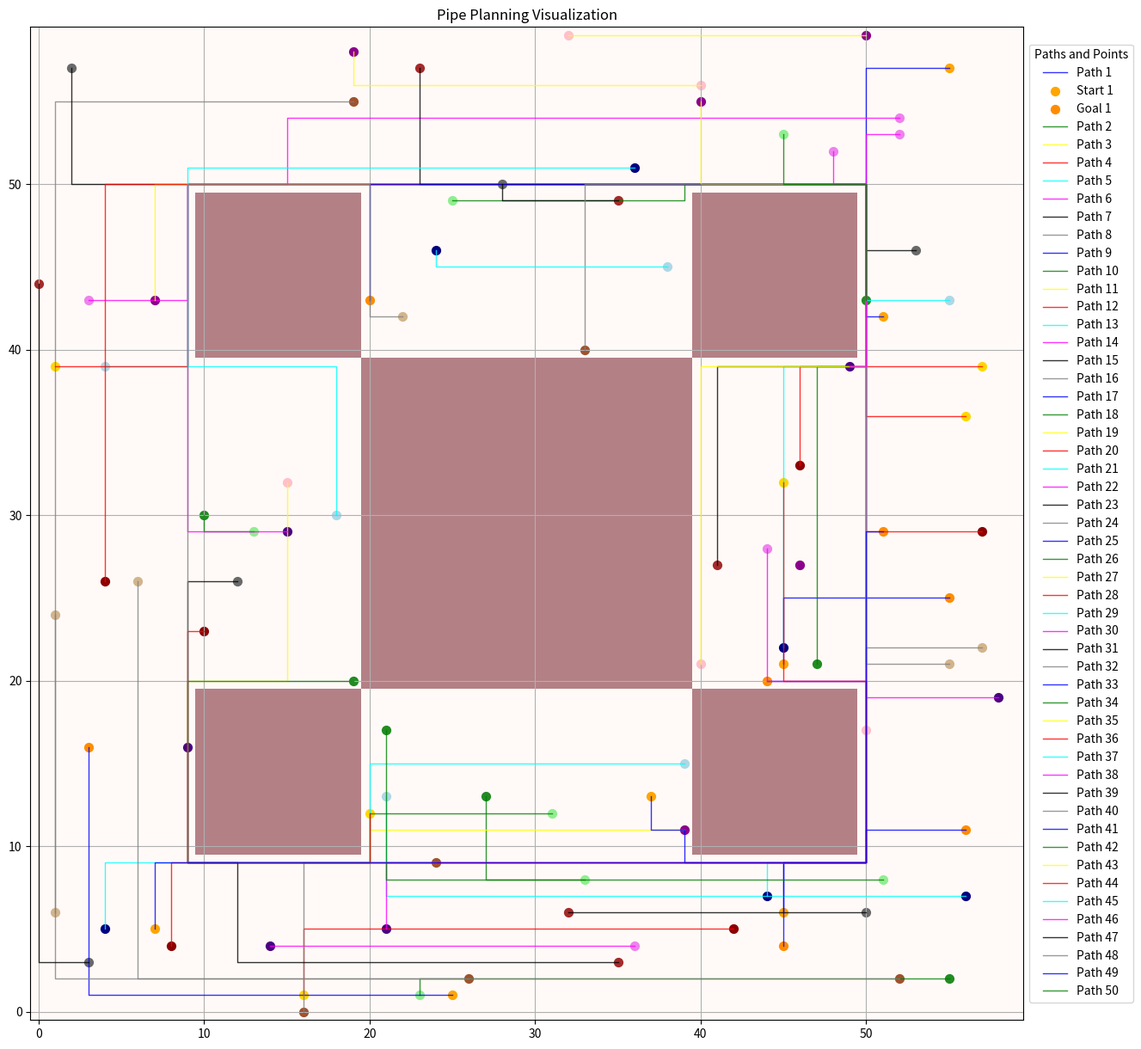

This figure's Python source:
import heapq
import numpy as np
import matplotlib.pyplot as plt
import random

# 定义网格环境
class GridEnvironment:
    def __init__(self, width, height, obstacles):
        self.width = width
        self.height = height
        self.obstacles = obstacles  # 障碍物位置

    def is_valid(self, x, y):
        """判断节点是否有效"""
        return 0 <= x < self.width and 0 <= y < self.height and (x, y) not in self.obstacles

    def random_free_space(self, num_points):
        """生成指定数量的随机点，确保它们不在障碍物上"""
        free_points = set()
        while len(free_points) < num_points:
            x = random.randint(0, self.width - 1)
            y = random.randint(0, self.height - 1)
            if (x, y) not in self.obstacles:
                free_points.add((x, y))
        return list(free_points)

# A* 路径规划
class AStar:
    def __init__(self, environment):
        self.env = environment

    def heuristic(self, x1, y1, x2, y2):
        """曼哈顿距离作为启发式函数"""
        return abs(x1 - x2) + abs(y1 - y2)

    def search(self, start, goal):
        """A* 搜索"""
        open_set = []
        heapq.heappush(open_set, (0 + self.heuristic(*start, *goal), start))  # (优先级, 节点)
        came_from = {}
        g_score = {start: 0}
        f_score = {start: self.heuristic(*start, *goal)}

        while open_set:
            _, current = heapq.heappop(open_set)

            if current == goal:
                return self.reconstruct_path(came_from, current)

            x, y = current
            for dx, dy in [(0, 1), (1, 0), (0, -1), (-1, 0)]:
                neighbor = (x + dx, y + dy)

                if not self.env.is_valid(*neighbor):
                    continue

                tentative_g_score = g_score[current] + 1
                if neighbor not in g_score or tentative_g_score < g_score[neighbor]:
                    came_from[neighbor] = current
                    g_score[neighbor] = tentative_g_score
                    f_score[neighbor] = tentative_g_score + self.heuristic(*neighbor, *goal)
                    heapq.heappush(open_set, (f_score[neighbor], neighbor))

        return None

    def reconstruct_path(self, came_from, current):
        """重建路径"""
        path = []
        while current in came_from:
            path.append(current)
            current = came_from[current]
        path.append(current)
        return path[::-1]

# 绘制图像
def draw_paths(env, paths, starts, goals, path_labels):
    plt.figure(figsize=(15, 15))
    grid = np.zeros((env.height, env.width))

    # 绘制障碍物
    for x, y in env.obstacles:
        grid[y, x] = 1

    plt.imshow(grid, cmap="Reds", origin="lower", alpha=0.5)  # 使用红色系颜色图表示障碍物

    # 绘制路径
    colors = ['blue', 'green', 'yellow', 'red', 'cyan', 'magenta', 'black', 'grey']
    start_colors = ['orange', 'lightgreen', 'pink', 'gold', 'lightblue', 'violet', 'brown', 'tan']
    goal_colors = ['darkorange', 'forestgreen', 'darkmagenta', 'darkred', 'navy', 'indigo', 'dimgray', 'sienna']
    for i, (path, start, goal) in enumerate(zip(paths, starts, goals)):
        if path:  # 确保路径不为空
            x, y = zip(*path)
            plt.plot(x, y, color=colors[i % len(colors)], linewidth=1, alpha=0.8, label=path_labels[i] if i < len(path_labels) else "")
        plt.scatter(*start, color=start_colors[i % len(start_colors)], s=50, label=f"Start {i+1}" if i == 0 else "")
        plt.scatter(*goal, color=goal_colors[i % len(goal_colors)], s=50, label=f"Goal {i+1}" if i == 0 else "")

    plt.title("Pipe Planning Visualization")
    plt.grid(True)
    plt.legend(loc='center left', bbox_to_anchor=(1, 0.5), title="Paths and Points")
    plt.show()

# 主程序
def main():
    # 定义网格和障碍物
    width, height = 60, 60
    # 障碍物分块在不同区域出现
    obstacles = (
        {(x, y) for x in range(10, 20) for y in range(10, 20)}  # 第一块障碍物区域
        | {(x, y) for x in range(40, 50) for y in range(10, 20)}  # 第二块障碍物区域
        | {(x, y) for x in range(10, 20) for y in range(40, 50)}  # 第三块障碍物区域
        | {(x, y) for x in range(40, 50) for y in range(40, 50)}  # 第四块障碍物区域
        | {(x, y) for x in range(20, 40) for y in range(20, 40)}  # 第五块障碍物区域
    )

    # 初始化环境
    env = GridEnvironment(width, height, obstacles)
    astar = AStar(env)

    # 生成随机起点和终点
    num_paths = 50  # 定义路径数量
    starts = env.random_free_space(num_paths)
    goals = env.random_free_space(num_paths)

    paths = []
    path_labels = [f"Path {i+1}" for i in range(num_paths)]  # 创建路径标签
    for start, goal in zip(starts, goals):
        path = astar.search(start, goal)
        if path:
            paths.append(path)

    # 绘制结果
    draw_paths(env, paths, starts, goals, path_labels)

if __name__ == "__main__":
    main()
